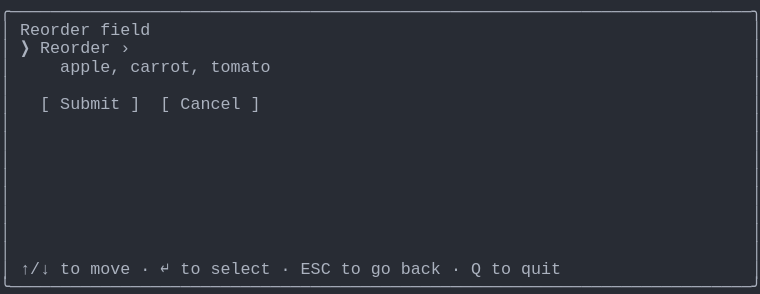
t = 0.00 s
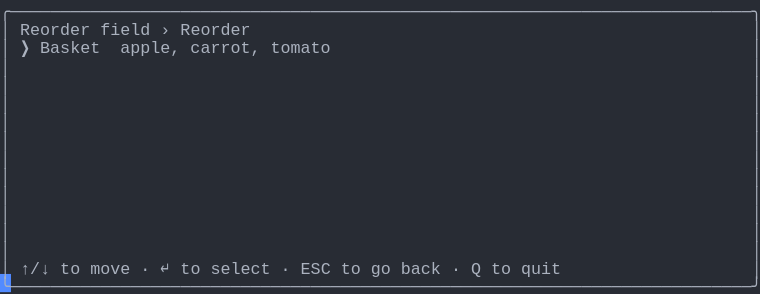
t = 1.37 s
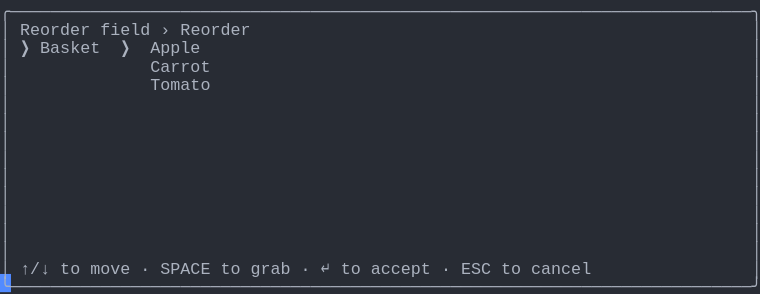
t = 2.39 s
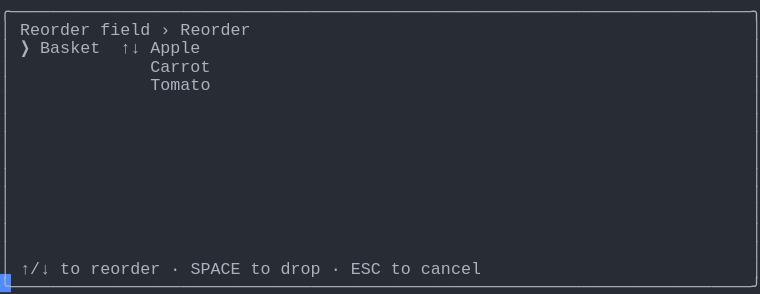
t = 3.61 s
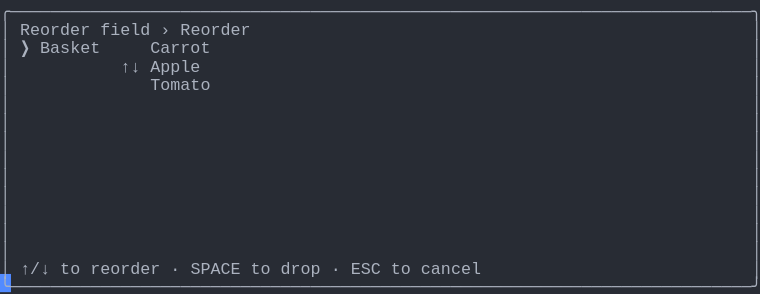
t = 4.62 s
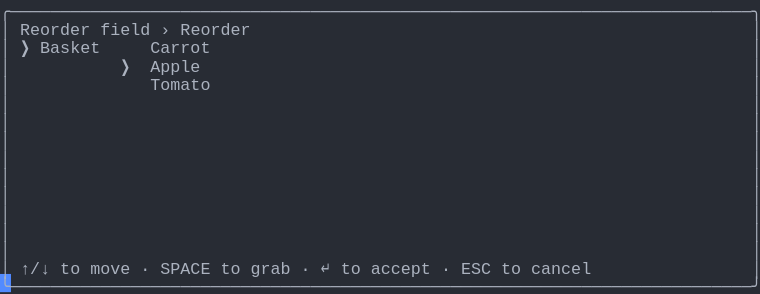
t = 6.00 s

The animated SVG that drew these frames (rendered in a browser with its animation timeline set to each time). Animation: 1 CSS @keyframes rule; one cycle of 7.38 s, repeats indefinitely.

<svg xmlns="http://www.w3.org/2000/svg" xmlns:xlink="http://www.w3.org/1999/xlink" width="760" height="293.92"><rect width="760" height="293.92" rx="0" ry="0" class="a"></rect><svg height="293.92" viewBox="0 0 76 29.392" width="760" xmlns="http://www.w3.org/2000/svg" xmlns:xlink="http://www.w3.org/1999/xlink"><style>.a{fill:rgb(40,44,52)}.b{font-family:Consolas,"Courier New",Courier,"Liberation Mono",monospace}.c{fill:rgb(171,178,191);white-space:pre}.d{fill:transparent}.e{fill:rgb(82,139,255)}.g{animation-duration:7.375s;animation-iteration-count:infinite;animation-name:f;animation-timing-function:steps(1,end)}@keyframes f{0%{transform:translateX(-0px)}0%{transform:translateX(-76px)}18.6%{transform:translateX(-152px)}29.7%{transform:translateX(-228px)}40.7%{transform:translateX(-304px)}51.7%{transform:translateX(-380px)}62.7%{transform:translateX(-456px)}100%{transform:translateX(-532px)}}</style><g font-family="Consolas, &quot;Courier New&quot;, Courier, &quot;Liberation Mono&quot;, monospace" font-size="1.67" class="b"><defs><symbol id="1"><text x="0" y="1.67" class="c" textLength="76.152" lengthAdjust="spacingAndGlyphs">╭──────────────────────────────────────────────────────────────────────────╮</text></symbol><symbol id="2"><text x="0" y="1.67" class="c" textLength="1.002" lengthAdjust="spacingAndGlyphs">│</text><text x="75.14999999999999" y="1.67" class="c" textLength="1.002" lengthAdjust="spacingAndGlyphs">│</text></symbol><symbol id="3"><text x="0" y="1.67" class="c" textLength="1.002" lengthAdjust="spacingAndGlyphs">│</text><text x="2.004" y="1.67" class="c" textLength="3.006" lengthAdjust="spacingAndGlyphs">↑/↓</text><text x="6.012" y="1.67" class="c" textLength="2.004" lengthAdjust="spacingAndGlyphs">to</text><text x="9.017999999999999" y="1.67" class="c" textLength="4.008" lengthAdjust="spacingAndGlyphs">move</text><text x="14.027999999999999" y="1.67" class="c" textLength="1.002" lengthAdjust="spacingAndGlyphs">·</text><text x="16.032" y="1.67" class="c" textLength="1.002" lengthAdjust="spacingAndGlyphs">↵</text><text x="18.035999999999998" y="1.67" class="c" textLength="2.004" lengthAdjust="spacingAndGlyphs">to</text><text x="21.041999999999998" y="1.67" class="c" textLength="6.012" lengthAdjust="spacingAndGlyphs">select</text><text x="28.055999999999997" y="1.67" class="c" textLength="1.002" lengthAdjust="spacingAndGlyphs">·</text><text x="30.059999999999995" y="1.67" class="c" textLength="3.006" lengthAdjust="spacingAndGlyphs">ESC</text><text x="34.068" y="1.67" class="c" textLength="2.004" lengthAdjust="spacingAndGlyphs">to</text><text x="37.074" y="1.67" class="c" textLength="2.004" lengthAdjust="spacingAndGlyphs">go</text><text x="40.08" y="1.67" class="c" textLength="4.008" lengthAdjust="spacingAndGlyphs">back</text><text x="45.089999999999996" y="1.67" class="c" textLength="1.002" lengthAdjust="spacingAndGlyphs">·</text><text x="47.093999999999994" y="1.67" class="c" textLength="1.002" lengthAdjust="spacingAndGlyphs">Q</text><text x="49.098" y="1.67" class="c" textLength="2.004" lengthAdjust="spacingAndGlyphs">to</text><text x="52.104" y="1.67" class="c" textLength="4.008" lengthAdjust="spacingAndGlyphs">quit</text><text x="75.14999999999999" y="1.67" class="c" textLength="1.002" lengthAdjust="spacingAndGlyphs">│</text></symbol><symbol id="4"><text x="0" y="1.67" class="c" textLength="76.152" lengthAdjust="spacingAndGlyphs">╰──────────────────────────────────────────────────────────────────────────╯</text></symbol><symbol id="5"><text x="0" y="1.67" class="c" textLength="1.002" lengthAdjust="spacingAndGlyphs">│</text><text x="2.004" y="1.67" class="c" textLength="7.014" lengthAdjust="spacingAndGlyphs">Reorder</text><text x="10.02" y="1.67" class="c" textLength="5.01" lengthAdjust="spacingAndGlyphs">field</text><text x="16.032" y="1.67" class="c" textLength="1.002" lengthAdjust="spacingAndGlyphs">›</text><text x="18.035999999999998" y="1.67" class="c" textLength="7.014" lengthAdjust="spacingAndGlyphs">Reorder</text><text x="75.14999999999999" y="1.67" class="c" textLength="1.002" lengthAdjust="spacingAndGlyphs">│</text></symbol><symbol id="6"><text x="0" y="1.67" class="c" textLength="1.002" lengthAdjust="spacingAndGlyphs">│</text><text x="15.029999999999998" y="1.67" class="c" textLength="6.012" lengthAdjust="spacingAndGlyphs">Carrot</text><text x="75.14999999999999" y="1.67" class="c" textLength="1.002" lengthAdjust="spacingAndGlyphs">│</text></symbol><symbol id="7"><text x="0" y="1.67" class="c" textLength="1.002" lengthAdjust="spacingAndGlyphs">│</text><text x="15.029999999999998" y="1.67" class="c" textLength="6.012" lengthAdjust="spacingAndGlyphs">Tomato</text><text x="75.14999999999999" y="1.67" class="c" textLength="1.002" lengthAdjust="spacingAndGlyphs">│</text></symbol><symbol id="8"><text x="0" y="1.67" class="c" textLength="1.002" lengthAdjust="spacingAndGlyphs">│</text><text x="2.004" y="1.67" class="c" textLength="3.006" lengthAdjust="spacingAndGlyphs">↑/↓</text><text x="6.012" y="1.67" class="c" textLength="2.004" lengthAdjust="spacingAndGlyphs">to</text><text x="9.017999999999999" y="1.67" class="c" textLength="4.008" lengthAdjust="spacingAndGlyphs">move</text><text x="14.027999999999999" y="1.67" class="c" textLength="1.002" lengthAdjust="spacingAndGlyphs">·</text><text x="16.032" y="1.67" class="c" textLength="5.01" lengthAdjust="spacingAndGlyphs">SPACE</text><text x="22.043999999999997" y="1.67" class="c" textLength="2.004" lengthAdjust="spacingAndGlyphs">to</text><text x="25.05" y="1.67" class="c" textLength="4.008" lengthAdjust="spacingAndGlyphs">grab</text><text x="30.059999999999995" y="1.67" class="c" textLength="1.002" lengthAdjust="spacingAndGlyphs">·</text><text x="32.064" y="1.67" class="c" textLength="1.002" lengthAdjust="spacingAndGlyphs">↵</text><text x="34.068" y="1.67" class="c" textLength="2.004" lengthAdjust="spacingAndGlyphs">to</text><text x="37.074" y="1.67" class="c" textLength="6.012" lengthAdjust="spacingAndGlyphs">accept</text><text x="44.087999999999994" y="1.67" class="c" textLength="1.002" lengthAdjust="spacingAndGlyphs">·</text><text x="46.09199999999999" y="1.67" class="c" textLength="3.006" lengthAdjust="spacingAndGlyphs">ESC</text><text x="50.1" y="1.67" class="c" textLength="2.004" lengthAdjust="spacingAndGlyphs">to</text><text x="53.105999999999995" y="1.67" class="c" textLength="6.012" lengthAdjust="spacingAndGlyphs">cancel</text><text x="75.14999999999999" y="1.67" class="c" textLength="1.002" lengthAdjust="spacingAndGlyphs">│</text></symbol><symbol id="9"><text x="0" y="1.67" class="c" textLength="1.002" lengthAdjust="spacingAndGlyphs">│</text><text x="2.004" y="1.67" class="c" textLength="3.006" lengthAdjust="spacingAndGlyphs">↑/↓</text><text x="6.012" y="1.67" class="c" textLength="2.004" lengthAdjust="spacingAndGlyphs">to</text><text x="9.017999999999999" y="1.67" class="c" textLength="7.014" lengthAdjust="spacingAndGlyphs">reorder</text><text x="17.034" y="1.67" class="c" textLength="1.002" lengthAdjust="spacingAndGlyphs">·</text><text x="19.037999999999997" y="1.67" class="c" textLength="5.01" lengthAdjust="spacingAndGlyphs">SPACE</text><text x="25.05" y="1.67" class="c" textLength="2.004" lengthAdjust="spacingAndGlyphs">to</text><text x="28.055999999999997" y="1.67" class="c" textLength="4.008" lengthAdjust="spacingAndGlyphs">drop</text><text x="33.065999999999995" y="1.67" class="c" textLength="1.002" lengthAdjust="spacingAndGlyphs">·</text><text x="35.06999999999999" y="1.67" class="c" textLength="3.006" lengthAdjust="spacingAndGlyphs">ESC</text><text x="39.077999999999996" y="1.67" class="c" textLength="2.004" lengthAdjust="spacingAndGlyphs">to</text><text x="42.083999999999996" y="1.67" class="c" textLength="6.012" lengthAdjust="spacingAndGlyphs">cancel</text><text x="75.14999999999999" y="1.67" class="c" textLength="1.002" lengthAdjust="spacingAndGlyphs">│</text></symbol><symbol id="10"><text x="0" y="1.67" class="c" textLength="1.002" lengthAdjust="spacingAndGlyphs">│</text><text x="2.004" y="1.67" class="c" textLength="1.002" lengthAdjust="spacingAndGlyphs">❯</text><text x="4.008" y="1.67" class="c" textLength="6.012" lengthAdjust="spacingAndGlyphs">Basket</text><text x="15.029999999999998" y="1.67" class="c" textLength="6.012" lengthAdjust="spacingAndGlyphs">Carrot</text><text x="75.14999999999999" y="1.67" class="c" textLength="1.002" lengthAdjust="spacingAndGlyphs">│</text></symbol><symbol id="11"><text x="0" y="1.67" class="c" textLength="1.002" lengthAdjust="spacingAndGlyphs">│</text><text x="12.024" y="1.67" class="c" textLength="1.002" lengthAdjust="spacingAndGlyphs">❯</text><text x="15.029999999999998" y="1.67" class="c" textLength="5.01" lengthAdjust="spacingAndGlyphs">Apple</text><text x="75.14999999999999" y="1.67" class="c" textLength="1.002" lengthAdjust="spacingAndGlyphs">│</text></symbol><symbol id="a"><rect height="16" width="76" x="0" y="0" class="d"></rect></symbol><symbol id="b"><rect height="1.837" width="1.1022" class="e"></rect></symbol></defs><rect height="29.392" width="76" class="a"></rect><g class="g"><svg x="0" y="0" width="608"><svg x="0"><use xlink:href="#a"></use><use xlink:href="#b" x="-0.0040000000000000036" y="0"></use></svg><svg x="76"><use xlink:href="#a"></use><use xlink:href="#b" x="75.996" y="27.38"></use><use xlink:href="#1" y="0"></use><text x="0" y="3.5069999999999997" class="c" textLength="1.002" lengthAdjust="spacingAndGlyphs">│</text><text x="2.004" y="3.5069999999999997" class="c" textLength="7.014" lengthAdjust="spacingAndGlyphs">Reorder</text><text x="10.02" y="3.5069999999999997" class="c" textLength="5.01" lengthAdjust="spacingAndGlyphs">field</text><text x="75.14999999999999" y="3.5069999999999997" class="c" textLength="1.002" lengthAdjust="spacingAndGlyphs">│</text><text x="0" y="5.343999999999999" class="c" textLength="1.002" lengthAdjust="spacingAndGlyphs">│</text><text x="2.004" y="5.343999999999999" class="c" textLength="1.002" lengthAdjust="spacingAndGlyphs">❯</text><text x="4.008" y="5.343999999999999" class="c" textLength="7.014" lengthAdjust="spacingAndGlyphs">Reorder</text><text x="12.024" y="5.343999999999999" class="c" textLength="1.002" lengthAdjust="spacingAndGlyphs">›</text><text x="75.14999999999999" y="5.343999999999999" class="c" textLength="1.002" lengthAdjust="spacingAndGlyphs">│</text><text x="0" y="7.181" class="c" textLength="1.002" lengthAdjust="spacingAndGlyphs">│</text><text x="6.012" y="7.181" class="c" textLength="6.012" lengthAdjust="spacingAndGlyphs">apple,</text><text x="13.026" y="7.181" class="c" textLength="7.014" lengthAdjust="spacingAndGlyphs">carrot,</text><text x="21.041999999999998" y="7.181" class="c" textLength="6.012" lengthAdjust="spacingAndGlyphs">tomato</text><text x="75.14999999999999" y="7.181" class="c" textLength="1.002" lengthAdjust="spacingAndGlyphs">│</text><use xlink:href="#2" y="7.348"></use><text x="0" y="10.855" class="c" textLength="1.002" lengthAdjust="spacingAndGlyphs">│</text><text x="4.008" y="10.855" class="c" textLength="1.002" lengthAdjust="spacingAndGlyphs">[</text><text x="6.012" y="10.855" class="c" textLength="6.012" lengthAdjust="spacingAndGlyphs">Submit</text><text x="13.026" y="10.855" class="c" textLength="1.002" lengthAdjust="spacingAndGlyphs">]</text><text x="16.032" y="10.855" class="c" textLength="1.002" lengthAdjust="spacingAndGlyphs">[</text><text x="18.035999999999998" y="10.855" class="c" textLength="6.012" lengthAdjust="spacingAndGlyphs">Cancel</text><text x="25.05" y="10.855" class="c" textLength="1.002" lengthAdjust="spacingAndGlyphs">]</text><text x="75.14999999999999" y="10.855" class="c" textLength="1.002" lengthAdjust="spacingAndGlyphs">│</text><use xlink:href="#2" y="11.022"></use><use xlink:href="#2" y="12.859"></use><use xlink:href="#2" y="14.696"></use><use xlink:href="#2" y="16.533"></use><use xlink:href="#2" y="18.37"></use><use xlink:href="#2" y="20.206999999999997"></use><use xlink:href="#2" y="22.044"></use><use xlink:href="#2" y="23.881000000000004"></use><use xlink:href="#3" y="25.718"></use><use xlink:href="#4" y="27.555"></use></svg><svg x="152"><use xlink:href="#a"></use><use xlink:href="#b" x="75.996" y="27.38"></use><use xlink:href="#1" y="0"></use><use xlink:href="#5" y="1.837"></use><text x="0" y="5.343999999999999" class="c" textLength="1.002" lengthAdjust="spacingAndGlyphs">│</text><text x="2.004" y="5.343999999999999" class="c" textLength="1.002" lengthAdjust="spacingAndGlyphs">❯</text><text x="4.008" y="5.343999999999999" class="c" textLength="6.012" lengthAdjust="spacingAndGlyphs">Basket</text><text x="12.024" y="5.343999999999999" class="c" textLength="6.012" lengthAdjust="spacingAndGlyphs">apple,</text><text x="19.037999999999997" y="5.343999999999999" class="c" textLength="7.014" lengthAdjust="spacingAndGlyphs">carrot,</text><text x="27.054" y="5.343999999999999" class="c" textLength="6.012" lengthAdjust="spacingAndGlyphs">tomato</text><text x="75.14999999999999" y="5.343999999999999" class="c" textLength="1.002" lengthAdjust="spacingAndGlyphs">│</text><use xlink:href="#2" y="5.511"></use><use xlink:href="#2" y="7.348"></use><use xlink:href="#2" y="9.185"></use><use xlink:href="#2" y="11.022"></use><use xlink:href="#2" y="12.859"></use><use xlink:href="#2" y="14.696"></use><use xlink:href="#2" y="16.533"></use><use xlink:href="#2" y="18.37"></use><use xlink:href="#2" y="20.206999999999997"></use><use xlink:href="#2" y="22.044"></use><use xlink:href="#2" y="23.881000000000004"></use><use xlink:href="#3" y="25.718"></use><use xlink:href="#4" y="27.555"></use></svg><svg x="228"><use xlink:href="#a"></use><use xlink:href="#b" x="75.996" y="27.38"></use><use xlink:href="#1" y="0"></use><use xlink:href="#5" y="1.837"></use><text x="0" y="5.343999999999999" class="c" textLength="1.002" lengthAdjust="spacingAndGlyphs">│</text><text x="2.004" y="5.343999999999999" class="c" textLength="1.002" lengthAdjust="spacingAndGlyphs">❯</text><text x="4.008" y="5.343999999999999" class="c" textLength="6.012" lengthAdjust="spacingAndGlyphs">Basket</text><text x="12.024" y="5.343999999999999" class="c" textLength="1.002" lengthAdjust="spacingAndGlyphs">❯</text><text x="15.029999999999998" y="5.343999999999999" class="c" textLength="5.01" lengthAdjust="spacingAndGlyphs">Apple</text><text x="75.14999999999999" y="5.343999999999999" class="c" textLength="1.002" lengthAdjust="spacingAndGlyphs">│</text><use xlink:href="#6" y="5.511"></use><use xlink:href="#7" y="7.348"></use><use xlink:href="#2" y="9.185"></use><use xlink:href="#2" y="11.022"></use><use xlink:href="#2" y="12.859"></use><use xlink:href="#2" y="14.696"></use><use xlink:href="#2" y="16.533"></use><use xlink:href="#2" y="18.37"></use><use xlink:href="#2" y="20.206999999999997"></use><use xlink:href="#2" y="22.044"></use><use xlink:href="#2" y="23.881000000000004"></use><use xlink:href="#8" y="25.718"></use><use xlink:href="#4" y="27.555"></use></svg><svg x="304"><use xlink:href="#a"></use><use xlink:href="#b" x="75.996" y="27.38"></use><use xlink:href="#1" y="0"></use><use xlink:href="#5" y="1.837"></use><text x="0" y="5.343999999999999" class="c" textLength="1.002" lengthAdjust="spacingAndGlyphs">│</text><text x="2.004" y="5.343999999999999" class="c" textLength="1.002" lengthAdjust="spacingAndGlyphs">❯</text><text x="4.008" y="5.343999999999999" class="c" textLength="6.012" lengthAdjust="spacingAndGlyphs">Basket</text><text x="12.024" y="5.343999999999999" class="c" textLength="2.004" lengthAdjust="spacingAndGlyphs">↑↓</text><text x="15.029999999999998" y="5.343999999999999" class="c" textLength="5.01" lengthAdjust="spacingAndGlyphs">Apple</text><text x="75.14999999999999" y="5.343999999999999" class="c" textLength="1.002" lengthAdjust="spacingAndGlyphs">│</text><use xlink:href="#6" y="5.511"></use><use xlink:href="#7" y="7.348"></use><use xlink:href="#2" y="9.185"></use><use xlink:href="#2" y="11.022"></use><use xlink:href="#2" y="12.859"></use><use xlink:href="#2" y="14.696"></use><use xlink:href="#2" y="16.533"></use><use xlink:href="#2" y="18.37"></use><use xlink:href="#2" y="20.206999999999997"></use><use xlink:href="#2" y="22.044"></use><use xlink:href="#2" y="23.881000000000004"></use><use xlink:href="#9" y="25.718"></use><use xlink:href="#4" y="27.555"></use></svg><svg x="380"><use xlink:href="#a"></use><use xlink:href="#b" x="75.996" y="27.38"></use><use xlink:href="#1" y="0"></use><use xlink:href="#5" y="1.837"></use><use xlink:href="#10" y="3.674"></use><text x="0" y="7.181" class="c" textLength="1.002" lengthAdjust="spacingAndGlyphs">│</text><text x="12.024" y="7.181" class="c" textLength="2.004" lengthAdjust="spacingAndGlyphs">↑↓</text><text x="15.029999999999998" y="7.181" class="c" textLength="5.01" lengthAdjust="spacingAndGlyphs">Apple</text><text x="75.14999999999999" y="7.181" class="c" textLength="1.002" lengthAdjust="spacingAndGlyphs">│</text><use xlink:href="#7" y="7.348"></use><use xlink:href="#2" y="9.185"></use><use xlink:href="#2" y="11.022"></use><use xlink:href="#2" y="12.859"></use><use xlink:href="#2" y="14.696"></use><use xlink:href="#2" y="16.533"></use><use xlink:href="#2" y="18.37"></use><use xlink:href="#2" y="20.206999999999997"></use><use xlink:href="#2" y="22.044"></use><use xlink:href="#2" y="23.881000000000004"></use><use xlink:href="#9" y="25.718"></use><use xlink:href="#4" y="27.555"></use></svg><svg x="456"><use xlink:href="#a"></use><use xlink:href="#b" x="75.996" y="27.38"></use><use xlink:href="#1" y="0"></use><use xlink:href="#5" y="1.837"></use><use xlink:href="#10" y="3.674"></use><use xlink:href="#11" y="5.511"></use><use xlink:href="#7" y="7.348"></use><use xlink:href="#2" y="9.185"></use><use xlink:href="#2" y="11.022"></use><use xlink:href="#2" y="12.859"></use><use xlink:href="#2" y="14.696"></use><use xlink:href="#2" y="16.533"></use><use xlink:href="#2" y="18.37"></use><use xlink:href="#2" y="20.206999999999997"></use><use xlink:href="#2" y="22.044"></use><use xlink:href="#2" y="23.881000000000004"></use><use xlink:href="#8" y="25.718"></use><use xlink:href="#4" y="27.555"></use></svg><svg x="532"><use xlink:href="#a"></use><use xlink:href="#b" x="0.996" y="27.38"></use><use xlink:href="#5" y="0"></use><use xlink:href="#10" y="1.837"></use><use xlink:href="#11" y="3.674"></use><use xlink:href="#7" y="5.511"></use><use xlink:href="#2" y="7.348"></use><use xlink:href="#2" y="9.185"></use><use xlink:href="#2" y="11.022"></use><use xlink:href="#2" y="12.859"></use><use xlink:href="#2" y="14.696"></use><use xlink:href="#2" y="16.533"></use><use xlink:href="#2" y="18.37"></use><use xlink:href="#2" y="20.206999999999997"></use><use xlink:href="#2" y="22.044"></use><use xlink:href="#8" y="23.881000000000004"></use><use xlink:href="#4" y="25.718"></use></svg></svg></g></g></svg></svg>
